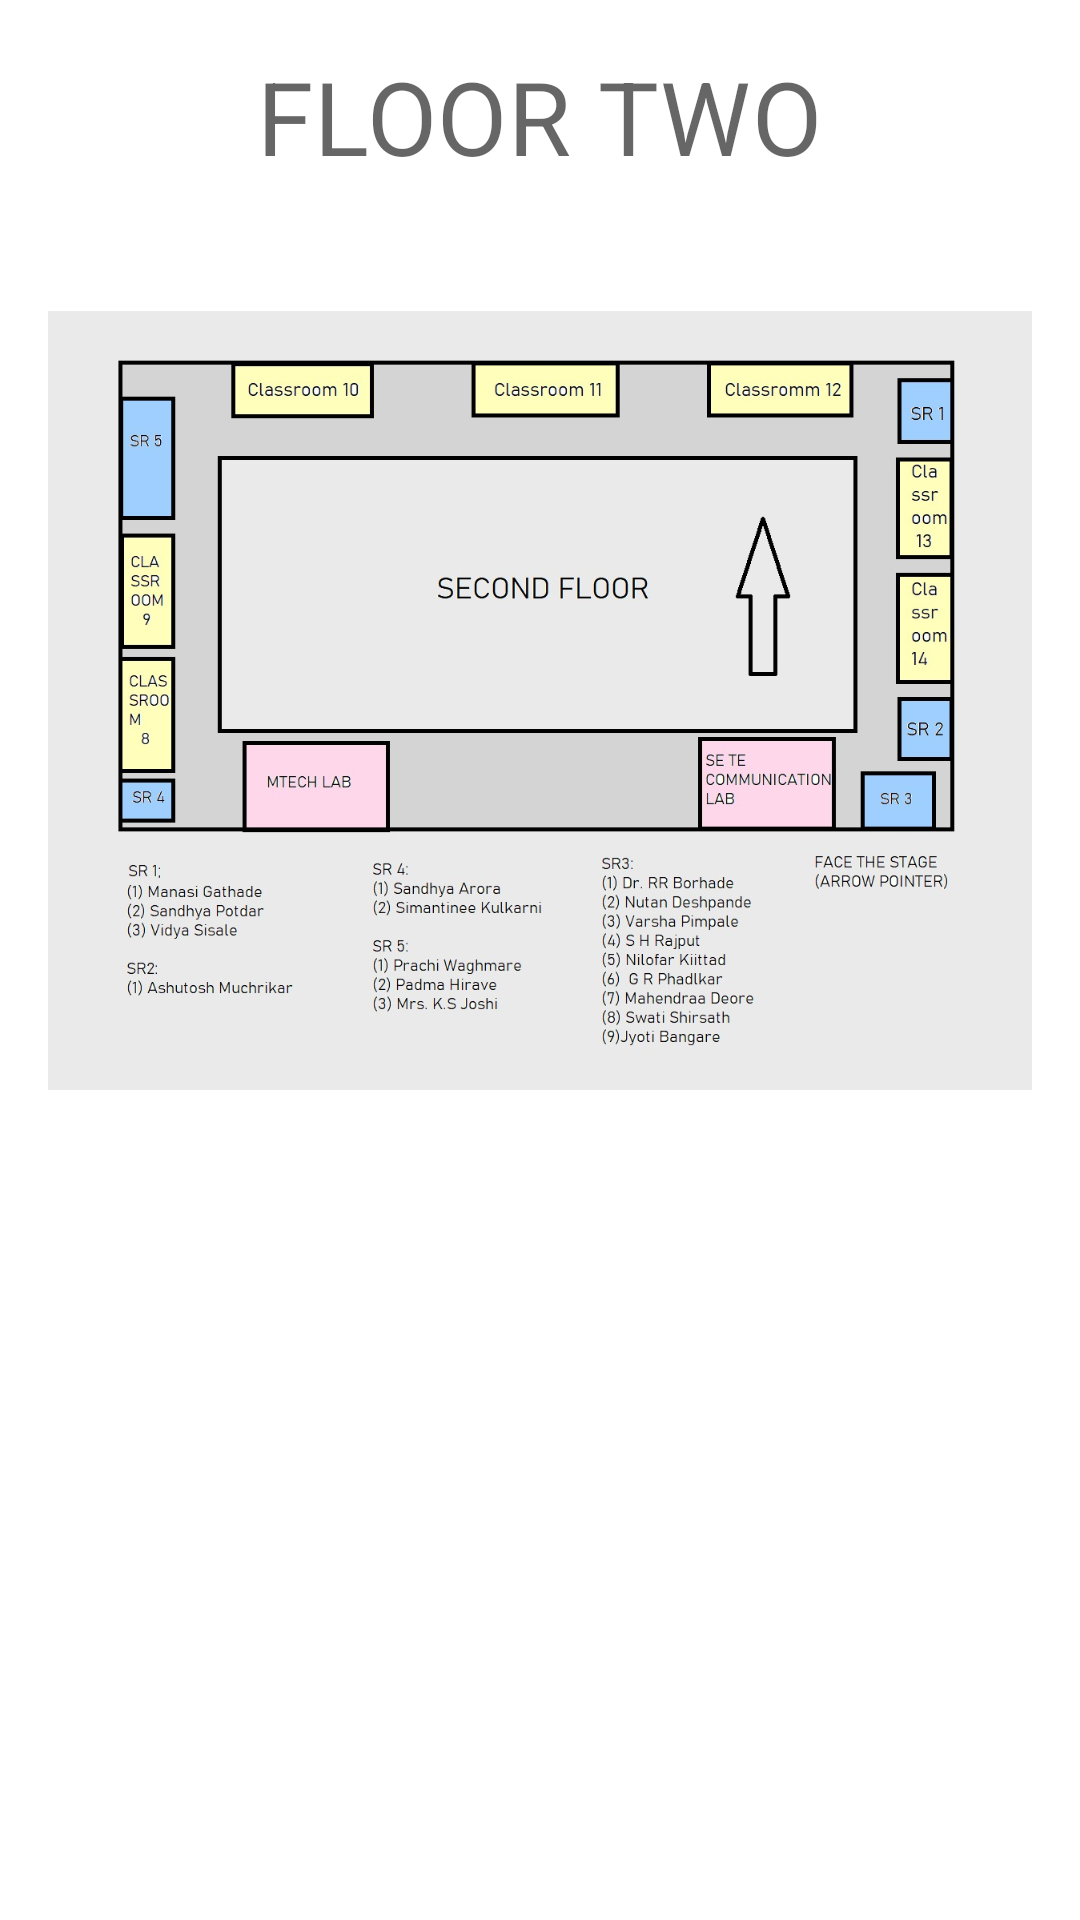

Layout XML and referenced resources for this Android screen:
<!-- AndroidManifest.xml: application theme Theme.NavCumminsApp -->
<!-- res/layout/fragment_f2.xml -->
<?xml version="1.0" encoding="utf-8"?>
<layout xmlns:android="http://schemas.android.com/apk/res/android"
    xmlns:tools="http://schemas.android.com/tools"
    tools:context=".F2Fragment">

    <ScrollView
        android:layout_width="match_parent"
        android:layout_height="match_parent">

        <LinearLayout
            android:layout_width="match_parent"
            android:layout_height="wrap_content"
            android:orientation="vertical"
            android:padding="@dimen/side_margin">

            <TextView
                android:layout_width="wrap_content"
                android:layout_height="wrap_content"
                android:layout_gravity="center_horizontal"
                android:layout_marginBottom="10dp"
                android:text="FLOOR TWO"
                android:textAppearance="?attr/textAppearanceHeadline4"
                android:textColor="@color/material_on_background_emphasis_medium" />

            <ImageView
                android:layout_width="match_parent"
                android:layout_height="match_parent"
                android:src = "@drawable/floortwo" />

        </LinearLayout>
    </ScrollView>
</layout>
<!-- resources referenced by this layout -->
<resources>
  <dimen name="side_margin">16dp</dimen>
  <!-- drawable floortwo: jpeg bitmap (drawable-nodpi, 140359 bytes) -->
  <style name="Theme.NavCumminsApp" parent="Theme.MaterialComponents.DayNight.DarkActionBar">
          <item name="colorPrimary">@color/pink_600</item>
          <item name="colorPrimaryVariant">@color/pink_950</item>
          <item name="colorOnPrimary">@color/white</item>
          <item name="colorSecondary">@color/purple_400</item>
          <item name="colorSecondaryVariant">@color/purple_700</item>
          <item name="colorOnSecondary">@color/black</item>
          <item name="android:statusBarColor" tools:targetApi="l">?attr/colorPrimaryVariant</item>
  
      </style>
  <color name="pink_600">#4C12A1</color>
  <color name="pink_950">#4C12A1</color>
  <color name="white">#FFFFFFFF</color>
  <color name="purple_400">#FFAB47BC</color>
  <color name="purple_700">#FF7B1FA2</color>
  <color name="black">#FF000000</color>
</resources>
